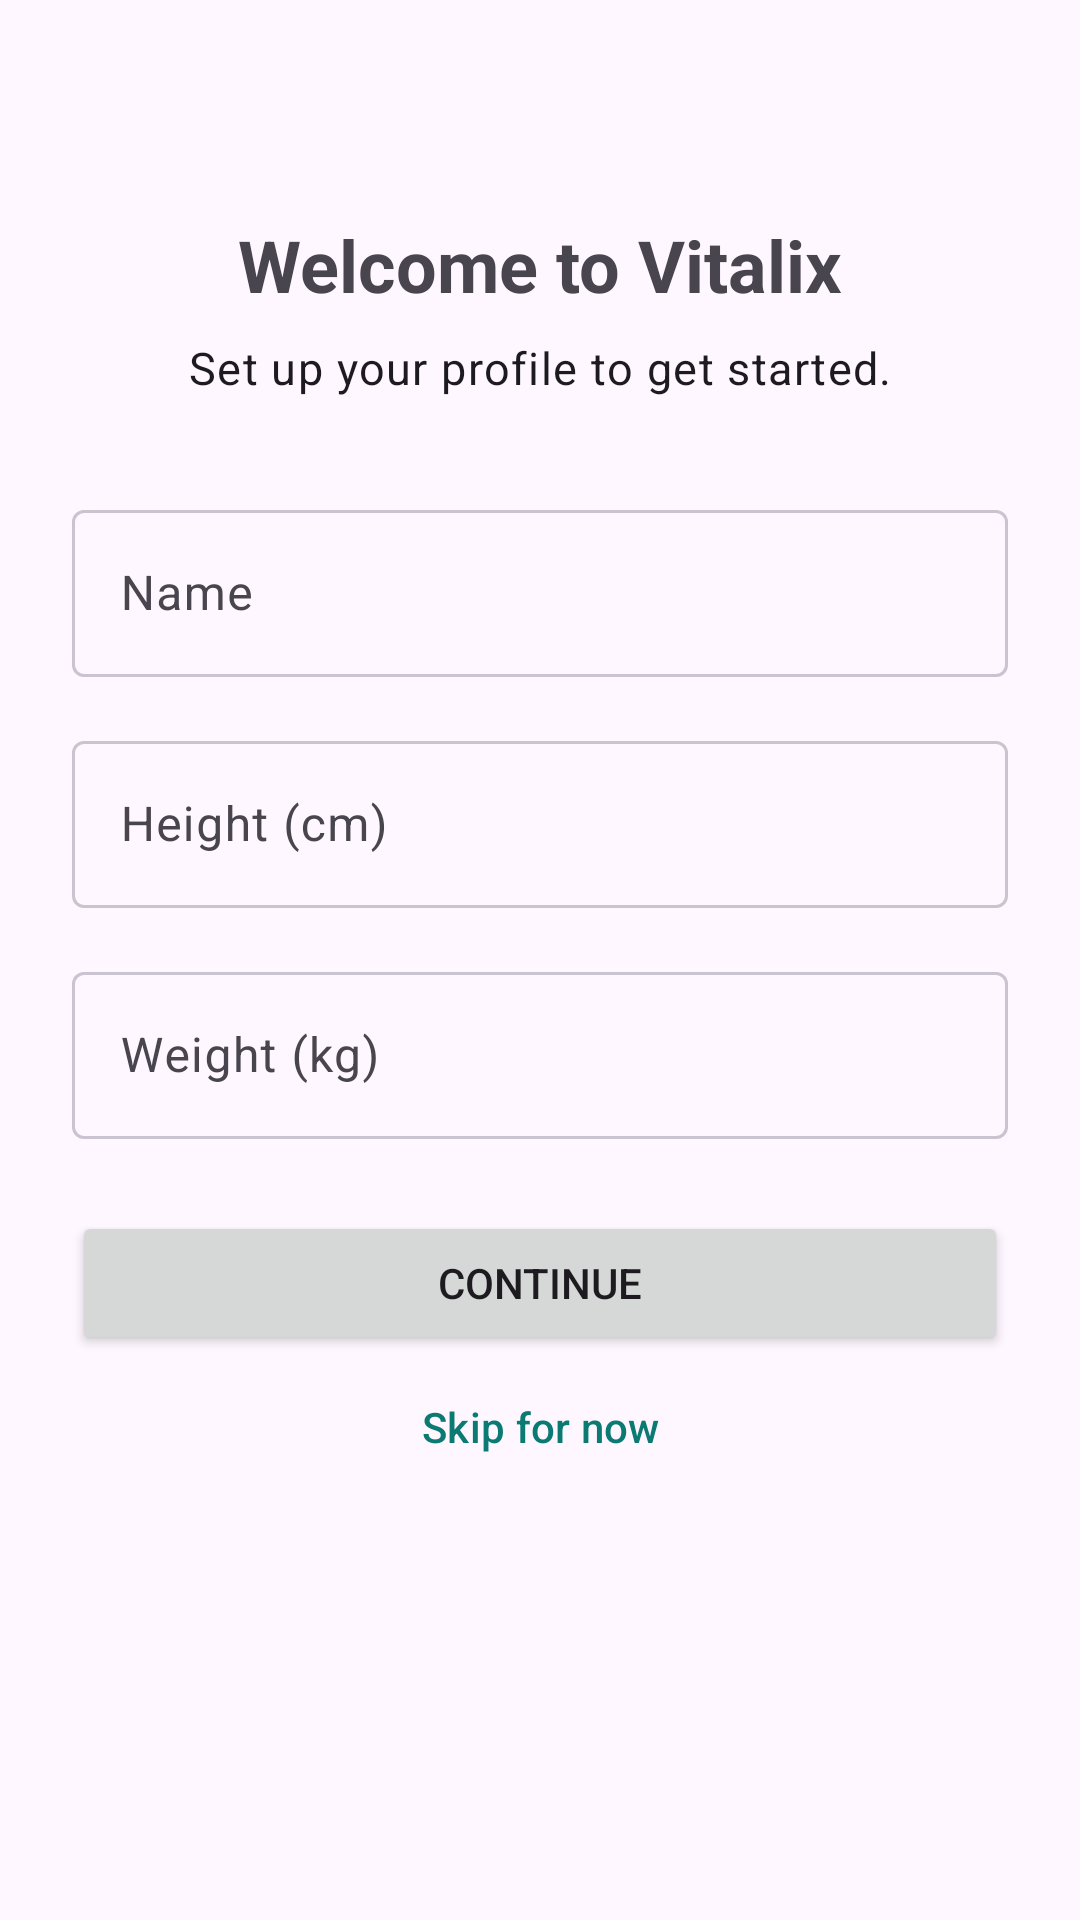

Layout XML and referenced resources for this Android screen:
<!-- AndroidManifest.xml: activity theme Theme.Vitalix -->
<!-- res/layout/activity_onboarding.xml -->
<?xml version="1.0" encoding="utf-8"?>
<ScrollView xmlns:android="http://schemas.android.com/apk/res/android"
    xmlns:app="http://schemas.android.com/apk/res-auto"
    android:layout_width="match_parent"
    android:layout_height="match_parent"
    android:fillViewport="true">

    <LinearLayout
        android:layout_width="match_parent"
        android:layout_height="wrap_content"
        android:orientation="vertical"
        android:padding="@dimen/space_24"
        android:gravity="center_horizontal">

        <TextView
            android:layout_width="wrap_content"
            android:layout_height="wrap_content"
            android:layout_marginTop="48dp"
            android:layout_marginBottom="@dimen/space_8"
            android:text="Welcome to Vitalix"
            android:textSize="24sp"
            android:textStyle="bold" />

        <TextView
            android:layout_width="match_parent"
            android:layout_height="wrap_content"
            android:layout_marginBottom="@dimen/space_32"
            android:text="Set up your profile to get started."
            android:textAppearance="@style/Vitalix.Body"
            android:gravity="center" />

        <com.google.android.material.textfield.TextInputLayout
            android:layout_width="match_parent"
            android:layout_height="wrap_content"
            android:layout_marginBottom="@dimen/space_16"
            android:hint="Name"
            app:boxBackgroundMode="outline">
            <com.google.android.material.textfield.TextInputEditText
                android:id="@+id/editName"
                android:layout_width="match_parent"
                android:layout_height="wrap_content"
                android:inputType="textPersonName" />
        </com.google.android.material.textfield.TextInputLayout>

        <com.google.android.material.textfield.TextInputLayout
            android:layout_width="match_parent"
            android:layout_height="wrap_content"
            android:layout_marginBottom="@dimen/space_16"
            android:hint="Height (cm)"
            app:boxBackgroundMode="outline"
            app:suffixText="cm">
            <com.google.android.material.textfield.TextInputEditText
                android:id="@+id/editHeight"
                android:layout_width="match_parent"
                android:layout_height="wrap_content"
                android:inputType="numberDecimal" />
        </com.google.android.material.textfield.TextInputLayout>

        <com.google.android.material.textfield.TextInputLayout
            android:layout_width="match_parent"
            android:layout_height="wrap_content"
            android:layout_marginBottom="@dimen/space_24"
            android:hint="Weight (kg)"
            app:boxBackgroundMode="outline"
            app:suffixText="kg">
            <com.google.android.material.textfield.TextInputEditText
                android:id="@+id/editWeight"
                android:layout_width="match_parent"
                android:layout_height="wrap_content"
                android:inputType="numberDecimal" />
        </com.google.android.material.textfield.TextInputLayout>

        <TextView
            android:id="@+id/txtStatus"
            android:layout_width="match_parent"
            android:layout_height="wrap_content"
            android:layout_marginBottom="@dimen/space_16"
            android:textAppearance="@style/Vitalix.Caption"
            android:visibility="gone" />

        <Button
            android:id="@+id/btnContinue"
            android:layout_width="match_parent"
            android:layout_height="wrap_content"
            android:text="Continue" />

        <Button
            android:id="@+id/btnSkip"
            android:layout_width="match_parent"
            android:layout_height="wrap_content"
            android:text="Skip for now"
            style="@style/Widget.Vitalix.Button.TextButton" />

    </LinearLayout>
</ScrollView>
<!-- resources referenced by this layout -->
<resources>
  <dimen name="space_16">16dp</dimen>
  <dimen name="space_24">24dp</dimen>
  <dimen name="space_32">32dp</dimen>
  <dimen name="space_8">8dp</dimen>
  <style name="Vitalix.Body" parent="TextAppearance.Material3.BodyLarge">
          <item name="android:textSize">15sp</item>
      </style>
  <style name="Vitalix.Caption" parent="TextAppearance.Material3.BodySmall">
          <item name="android:textSize">12sp</item>
      </style>
  <style name="Widget.Vitalix.Button.TextButton" parent="Widget.Material3.Button.TextButton">
          <item name="android:textColor">@color/button_text_teal</item>
          <item name="iconTint">@color/button_text_teal</item>
          <item name="rippleColor">@color/button_ripple_teal</item>
      </style>
  <style name="Theme.Vitalix" parent="Base.Theme.Vitalix">
          
          <item name="android:navigationBarColor">@android:color/transparent</item>
          <item name="android:statusBarColor">@android:color/transparent</item>
          <item name="android:windowLightStatusBar">?attr/isLightTheme</item>
      </style>
  <color name="vital_teal">#0FA9A0</color>
  <style name="Widget.Vitalix.Button" parent="Widget.Material3.Button">
          <item name="backgroundTint">@color/button_primary_bg</item>
      </style>
  <style name="Widget.Vitalix.Button.OutlinedButton" parent="Widget.Material3.Button.OutlinedButton">
          <item name="android:textColor">@color/button_text_teal</item>
          <item name="iconTint">@color/button_text_teal</item>
          <item name="rippleColor">@color/button_ripple_teal</item>
          <item name="strokeColor">@color/button_outline_teal</item>
      </style>
  <style name="ThemeOverlay.Vitalix.MaterialAlertDialog" parent="ThemeOverlay.Material3.MaterialAlertDialog">
          <item name="buttonBarPositiveButtonStyle">@style/Widget.Vitalix.Button.TextButton</item>
          <item name="buttonBarNegativeButtonStyle">@style/Widget.Vitalix.Button.TextButton</item>
          <item name="buttonBarNeutralButtonStyle">@style/Widget.Vitalix.Button.TextButton</item>
      </style>
  <style name="ThemeOverlay.Vitalix.AlertDialog" parent="ThemeOverlay.Material3.MaterialAlertDialog">
          <item name="buttonBarPositiveButtonStyle">@style/Widget.Vitalix.Button.TextButton</item>
          <item name="buttonBarNegativeButtonStyle">@style/Widget.Vitalix.Button.TextButton</item>
          <item name="buttonBarNeutralButtonStyle">@style/Widget.Vitalix.Button.TextButton</item>
      </style>
  <color name="white">#FFFFFFFF</color>
  <color name="pulse_green">#34D399</color>
  <color name="black">#FF000000</color>
  <color name="bg_app">#FFFEF7FF</color>
  <color name="bg_surface">#FFFEF7FF</color>
  <color name="text_primary">#FF1D1B20</color>
  <color name="text_secondary">#FF49454F</color>
  <color name="outline_subtle">#FFCAC4D0</color>
</resources>
